43-way image classification set "dataset" from GitHub (hnky/dataset-lego-figures); label vocabulary: Simpsons Apu Nahasapeemapetilon LEGO figure, Simpsons Bart Simpson LEGO figure, Simpsons Chief Wiggum LEGO figure, Simpsons Dr Hibbert LEGO figure, Simpsons Grandpa Simpson LEGO figure, Simpsons Homer Simpson LEGO figure, Simpsons Itchy LEGO figure, simpsons krusty the clown, Simpsons Lisa Simpson LEGO figure, Simpsons Maggie Simpson LEGO figure, Simpsons Marge Simpson LEGO figure, simpsons milhouse van houten, Simpsons Mr Burns LEGO figure, Simpsons Ned Flanders LEGO figure, Simpsons Nelson Muntz LEGO figure, Simpsons Ralph Wiggum LEGO figure, Simpsons Snowball LEGO figure, Star Wars Ackbar LEGO figure, starwars boba fett, Star Wars C-3PO LEGO figure, starwars emperor palpatine, starwars general grievous, starwars jar jar binks, starwars kit fisto, starwars luke skywalker, starwars mace windu, Star Wars R3-M2 LEGO figure, Star Wars Yoda LEGO figure, superhero Aquaman LEGO figure, superhero Bat-Mite LEGO figure, superhero Batman LEGO figure, superhero Bumblebee LEGO figure, superhero Cyborg LEGO figure, superhero Green Lantern LEGO figure, superhero Huntress LEGO figure, superhero Metamorpho LEGO figure, superhero Mister Miracle LEGO figure, superhero Sinestro LEGO figure, superhero Stargirl LEGO figure, superhero The Cheetah LEGO figure, superhero The Flash LEGO figure, superhero The Joker LEGO figure, superhero Wonder Woman LEGO figure.

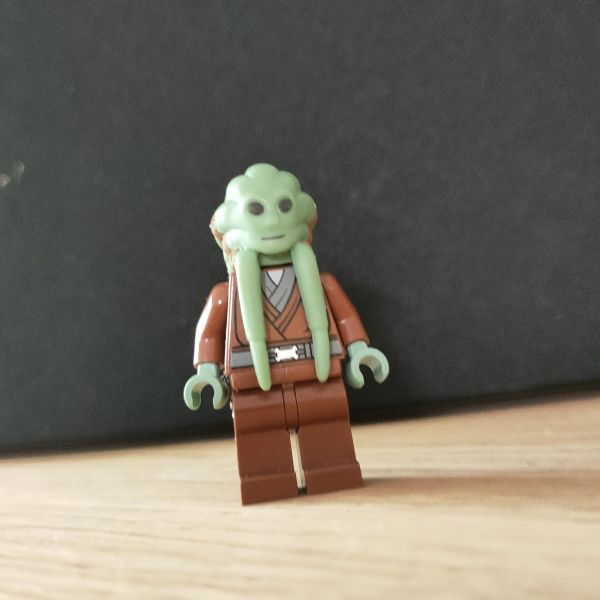
Label: starwars kit fisto

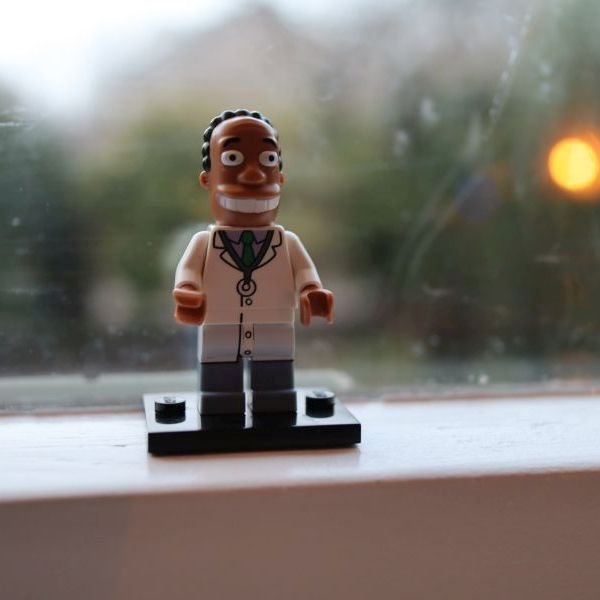
Label: Simpsons Dr Hibbert LEGO figure

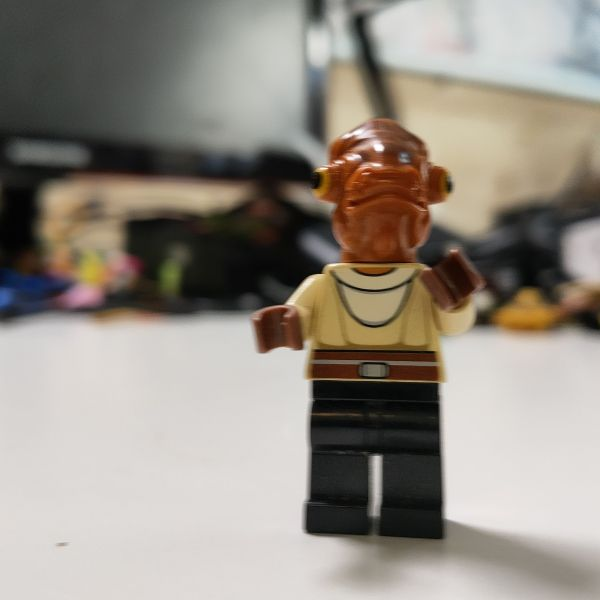
Label: Star Wars Ackbar LEGO figure

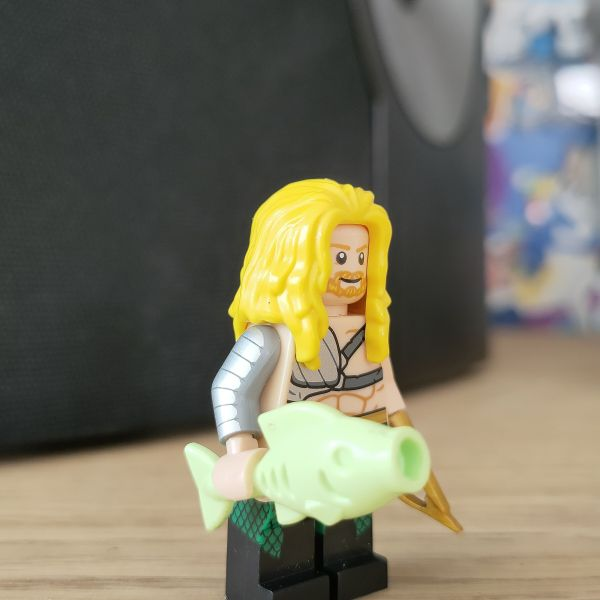
Label: superhero Aquaman LEGO figure

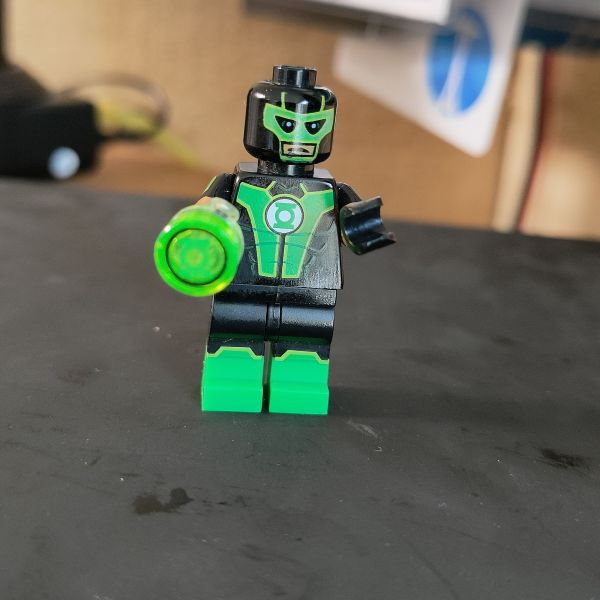
Label: superhero Green Lantern LEGO figure

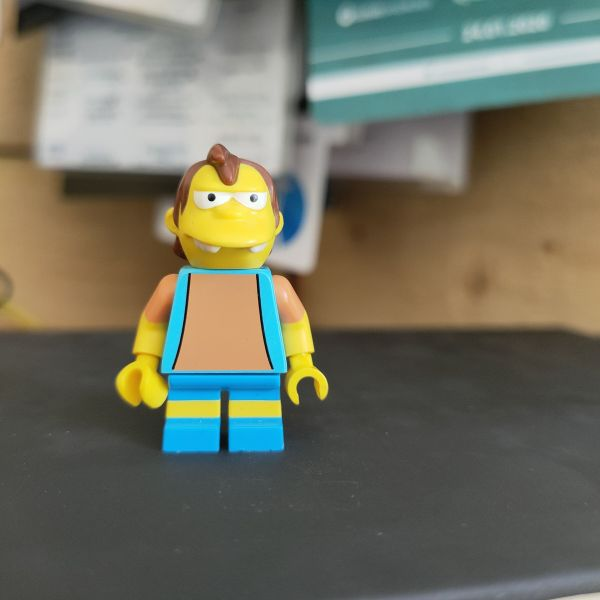
Label: Simpsons Nelson Muntz LEGO figure
